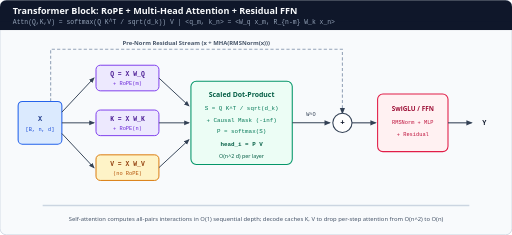
t = 0.00 s
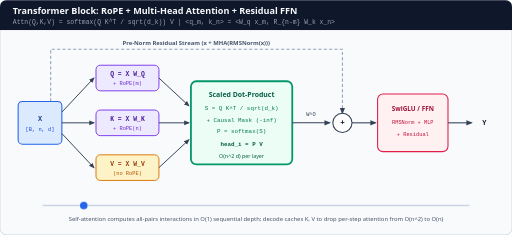
t = 1.20 s
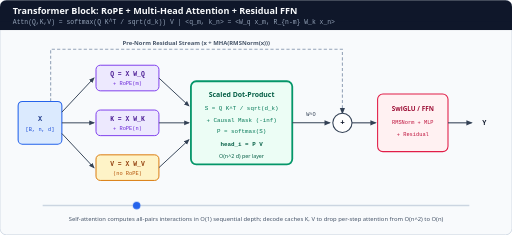
t = 1.80 s
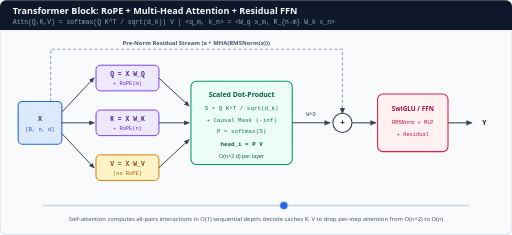
t = 3.00 s
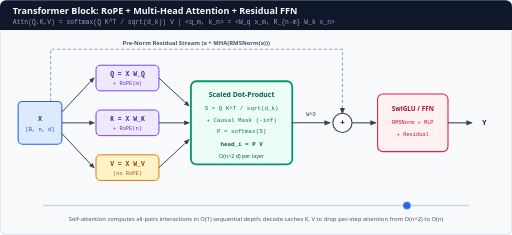
t = 4.20 s
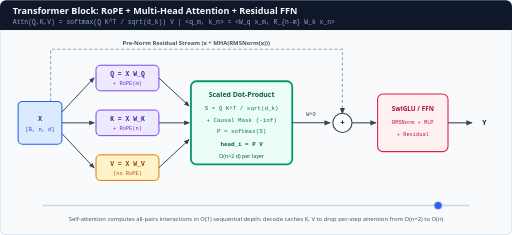
t = 4.80 s

The animated SVG that drew these frames (rendered in a browser with its animation timeline set to each time). Animation: 2 CSS @keyframes rules; one cycle of 6.00 s, repeats indefinitely.

<svg xmlns="http://www.w3.org/2000/svg" viewBox="0 0 960 440" width="960" height="440" role="img" aria-labelledby="title desc">
  <title id="title">Transformer Multi-Head Attention with RoPE</title>
  <desc id="desc">Animated Transformer block showing token embeddings split into Q, K, V projections, Rotary Position Embedding (RoPE) rotation on Q and K, scaled dot-product softmax(QK^T/sqrt(d_k))V, multi-head concatenation, residual connections, and FFN.</desc>
  <style>
    .sans { font-family: ui-sans-serif, system-ui, -apple-system, sans-serif; }
    .mono { font-family: ui-monospace, SFMono-Regular, Menlo, monospace; }
    @keyframes flow-x {
      0%   { transform: translateX(0px); opacity: 0; }
      10%  { opacity: 1; }
      90%  { transform: translateX(760px); opacity: 1; }
      100% { transform: translateX(760px); opacity: 0; }
    }
    @keyframes attn-beat {
      0%, 100% { stroke-width: 2; }
      50%      { stroke-width: 3.5; }
    }
    .tok { animation: flow-x 6s ease-in-out infinite; }
    .attn-box { animation: attn-beat 3s ease-in-out infinite; }
    @media (prefers-reduced-motion: reduce) {
      .tok, .attn-box { animation: none !important; }
      .tok { opacity: 1; transform: translateX(380px); }
    }
  </style>
  <defs>
    <marker id="arr-slate" viewBox="0 0 10 10" refX="8" refY="5" markerWidth="6" markerHeight="6" orient="auto">
      <path d="M 0 1 L 10 5 L 0 9 z" fill="#334155"/>
    </marker>
  </defs>

  <rect x="0" y="0" width="960" height="440" rx="12" fill="#f8fafc" stroke="#cbd5e1" stroke-width="1.5"/>
  <rect x="0" y="0" width="960" height="56" rx="12" fill="#0f172a"/>
  <rect x="0" y="40" width="960" height="16" fill="#0f172a"/>
  <text x="24" y="26" class="sans" font-size="17" font-weight="700" fill="#f8fafc">Transformer Block: RoPE + Multi-Head Attention + Residual FFN</text>
  <text x="24" y="45" class="mono" font-size="12" fill="#94a3b8">Attn(Q,K,V) = softmax(Q K^T / sqrt(d_k)) V   |   &lt;q_m, k_n&gt; = &lt;W_q x_m, R_{n-m} W_k x_n&gt;</text>

  <!-- Residual bypass -->
  <path d="M 95 230 L 95 92 L 642 92 L 642 212" fill="none" stroke="#94a3b8" stroke-width="2" stroke-dasharray="6 4" marker-end="url(#arr-slate)"/>
  <text x="368" y="84" class="sans" font-size="11" font-weight="700" fill="#475569" text-anchor="middle">Pre-Norm Residual Stream (x + MHA(RMSNorm(x)))</text>

  <!-- Input X -->
  <rect x="34" y="190" width="82" height="80" rx="8" fill="#dbeafe" stroke="#2563eb" stroke-width="2"/>
  <text x="75" y="226" class="mono" font-size="13" font-weight="700" fill="#1e3a8a" text-anchor="middle">X</text>
  <text x="75" y="246" class="mono" font-size="10" fill="#1d4ed8" text-anchor="middle">[B, n, d]</text>

  <!-- Q, K, V projections -->
  <line x1="116" y1="210" x2="176" y2="146" stroke="#334155" stroke-width="1.8" marker-end="url(#arr-slate)"/>
  <line x1="116" y1="230" x2="176" y2="230" stroke="#334155" stroke-width="1.8" marker-end="url(#arr-slate)"/>
  <line x1="116" y1="250" x2="176" y2="314" stroke="#334155" stroke-width="1.8" marker-end="url(#arr-slate)"/>

  <rect x="180" y="122" width="118" height="48" rx="8" fill="#ede9fe" stroke="#7c3aed" stroke-width="1.8"/>
  <text x="239" y="143" class="mono" font-size="12" font-weight="700" fill="#4c1d95" text-anchor="middle">Q = X W_Q</text>
  <text x="239" y="160" class="mono" font-size="10" fill="#6d28d9" text-anchor="middle">+ RoPE(m)</text>

  <rect x="180" y="206" width="118" height="48" rx="8" fill="#ede9fe" stroke="#7c3aed" stroke-width="1.8"/>
  <text x="239" y="227" class="mono" font-size="12" font-weight="700" fill="#4c1d95" text-anchor="middle">K = X W_K</text>
  <text x="239" y="244" class="mono" font-size="10" fill="#6d28d9" text-anchor="middle">+ RoPE(n)</text>

  <rect x="180" y="290" width="118" height="48" rx="8" fill="#fef3c7" stroke="#d97706" stroke-width="1.8"/>
  <text x="239" y="311" class="mono" font-size="12" font-weight="700" fill="#92400e" text-anchor="middle">V = X W_V</text>
  <text x="239" y="328" class="mono" font-size="10" fill="#b45309" text-anchor="middle">(no RoPE)</text>

  <!-- Scaled Dot Product Attention -->
  <line x1="298" y1="146" x2="354" y2="198" stroke="#334155" stroke-width="1.8" marker-end="url(#arr-slate)"/>
  <line x1="298" y1="230" x2="354" y2="230" stroke="#334155" stroke-width="1.8" marker-end="url(#arr-slate)"/>
  <line x1="298" y1="314" x2="354" y2="262" stroke="#334155" stroke-width="1.8" marker-end="url(#arr-slate)"/>

  <rect x="358" y="152" width="190" height="156" rx="10" fill="#ecfdf5" stroke="#059669" class="attn-box"/>
  <text x="453" y="182" class="sans" font-size="13" font-weight="700" fill="#065f46" text-anchor="middle">Scaled Dot-Product</text>
  <text x="453" y="206" class="mono" font-size="11" fill="#047857" text-anchor="middle">S = Q K^T / sqrt(d_k)</text>
  <text x="453" y="228" class="mono" font-size="11" fill="#047857" text-anchor="middle">+ Causal Mask (-inf)</text>
  <text x="453" y="250" class="mono" font-size="11" fill="#047857" text-anchor="middle">P = softmax(S)</text>
  <text x="453" y="274" class="mono" font-size="11" font-weight="700" fill="#065f46" text-anchor="middle">head_i = P V</text>
  <text x="453" y="296" class="sans" font-size="10" fill="#065f46" text-anchor="middle">O(n^2 d) per layer</text>

  <!-- Concat + W_O + Add -->
  <line x1="548" y1="230" x2="618" y2="230" stroke="#334155" stroke-width="2" marker-end="url(#arr-slate)"/>
  <circle cx="642" cy="230" r="18" fill="#ffffff" stroke="#334155" stroke-width="2"/>
  <text x="642" y="235" class="mono" font-size="14" font-weight="700" fill="#0f172a" text-anchor="middle">+</text>
  <text x="583" y="218" class="mono" font-size="10" fill="#334155" text-anchor="middle">W^O</text>

  <!-- FFN + Output -->
  <line x1="660" y1="230" x2="704" y2="230" stroke="#334155" stroke-width="2" marker-end="url(#arr-slate)"/>
  <rect x="708" y="176" width="132" height="108" rx="10" fill="#fff1f2" stroke="#e11d48" stroke-width="2"/>
  <text x="774" y="208" class="sans" font-size="12" font-weight="700" fill="#9f1239" text-anchor="middle">SwiGLU / FFN</text>
  <text x="774" y="232" class="mono" font-size="10" fill="#be123c" text-anchor="middle">RMSNorm + MLP</text>
  <text x="774" y="254" class="mono" font-size="10" fill="#be123c" text-anchor="middle">+ Residual</text>

  <line x1="840" y1="230" x2="884" y2="230" stroke="#334155" stroke-width="2" marker-end="url(#arr-slate)"/>
  <text x="908" y="234" class="mono" font-size="13" font-weight="700" fill="#0f172a" text-anchor="middle">Y</text>

  <!-- Token progress bar -->
  <line x1="80" y1="385" x2="880" y2="385" stroke="#cbd5e1" stroke-width="3"/>
  <circle cx="80" cy="385" r="7" fill="#2563eb" class="tok"/>
  <text x="480" y="414" class="sans" font-size="11" fill="#475569" text-anchor="middle">Self-attention computes all-pairs interactions in O(1) sequential depth; decode caches K, V to drop per-step attention from O(n^2) to O(n)</text>
</svg>
